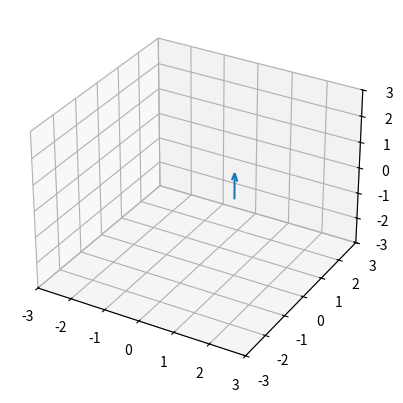

Recreate this plot in Python.
import matplotlib.pyplot as plt
import numpy as np
from datetime import datetime
from scipy.spatial.transform import Rotation
import mpl_toolkits.mplot3d.axes3d as p3
import time
from matplotlib import animation

# ３軸表示するクラス
#　クォータニオンを行う関数

class SanJikuHyouji:

    def __init__(self):
        return

    def get_arrow(self,theta):
        x = np.cos(theta)
        y = np.sin(theta)
        z = 0
        u = np.sin(2*theta)
        v = np.sin(3*theta)
        w = np.cos(3*theta)
        return x,y,z,u,v,w
    

    def update(self,theta):
          self.quiver.remove()
          self.quiver = self.axis.quiver(*self.get_arrow(theta),color = "green", length = 1,arrow_length_ratio = 0.1)

    def show(self):
          
          self.fig = plt.figure()
          self.axis = self.fig.add_subplot(111, projection='3d')
          self.axis.grid(True)
          
          self.axis.set_xlim(-3, 3)
          self.axis.set_ylim(-3, 3)
          self.axis.set_zlim(-3, 3)

          self.quiver = self.axis.quiver(*self.get_arrow(0))

          N = 100
          ani = animation.FuncAnimation(self.fig, self.update, N, interval=10000/N, blit=False)
          plt.show()
          return

if __name__ == "__main__":
    sanJikuHyouji = SanJikuHyouji()
    sanJikuHyouji.show()